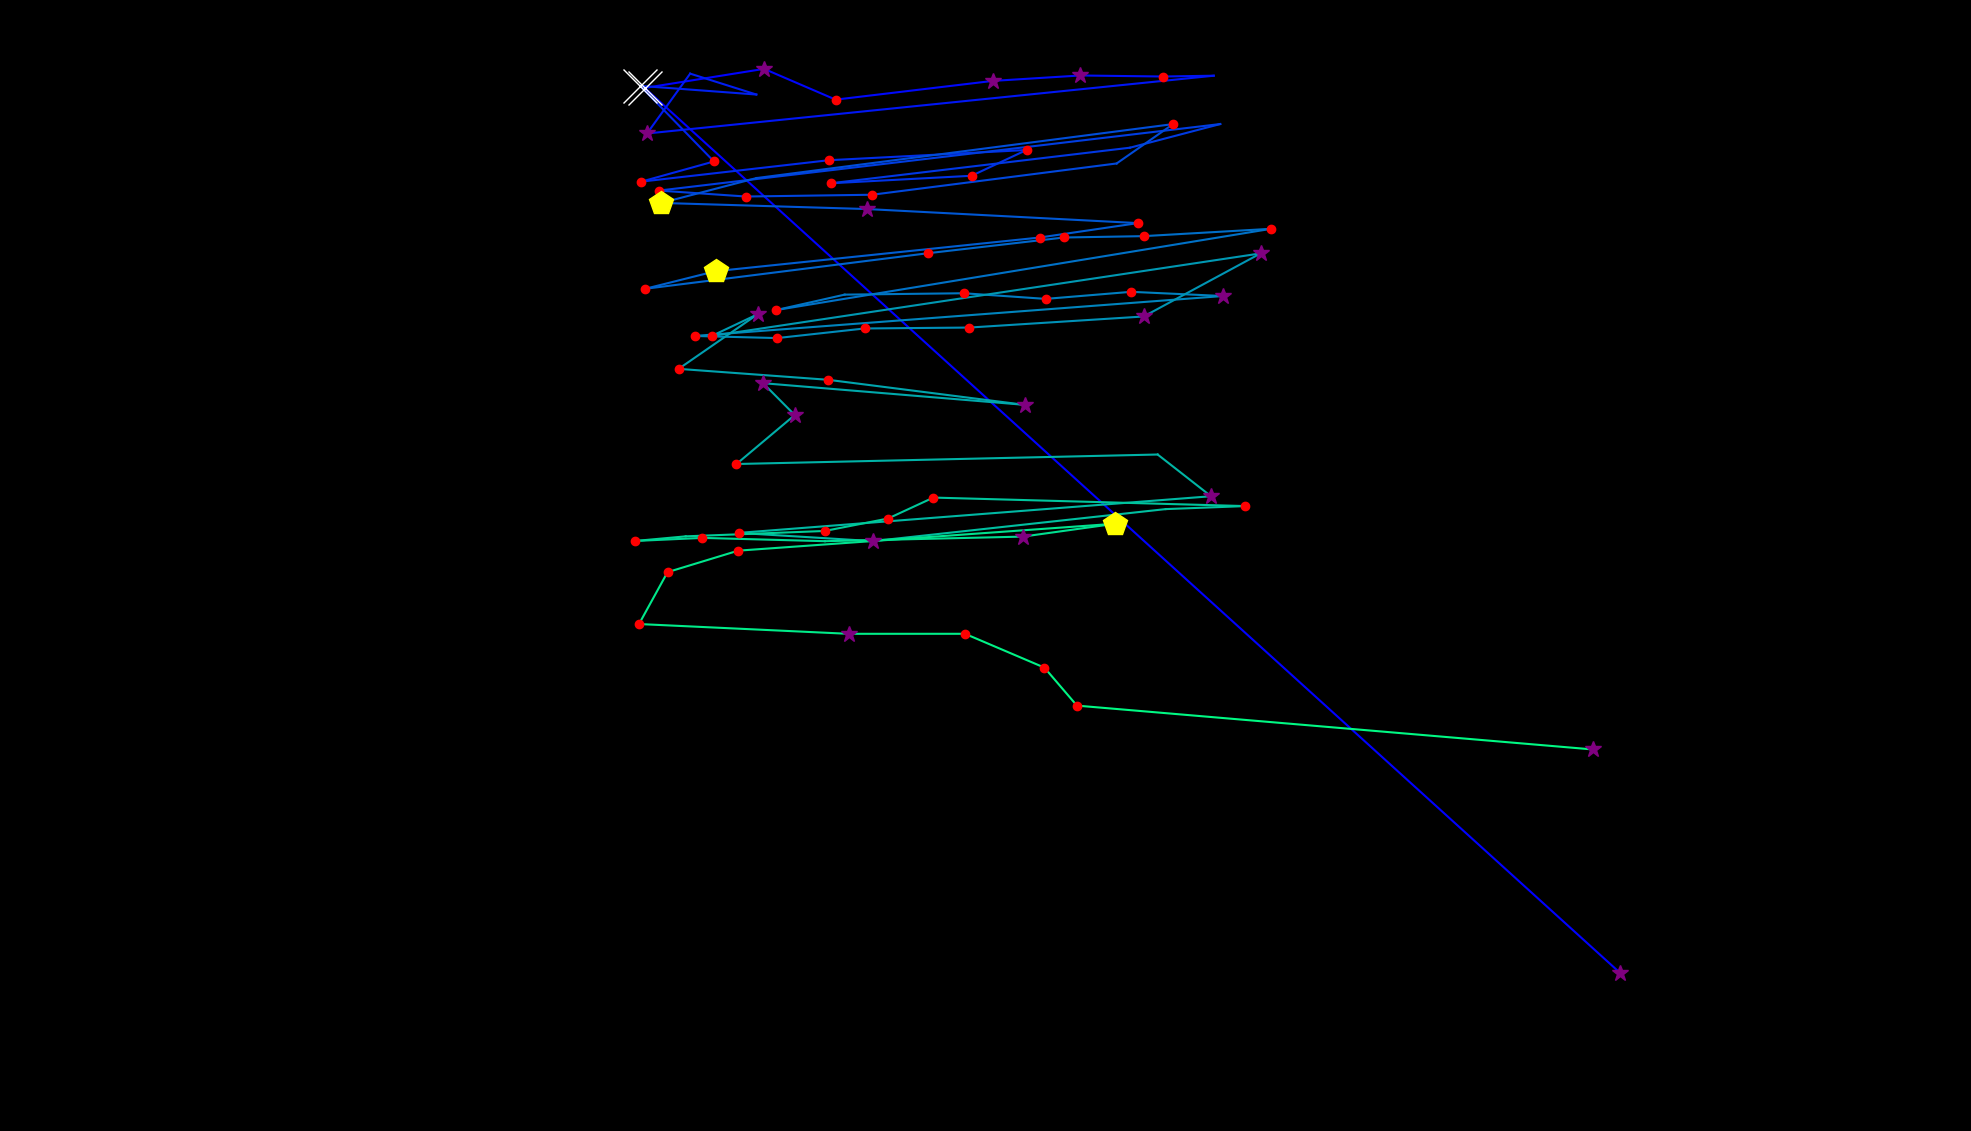

The data file committed next to this chart (first rows):
fixation_id, timestamp, avg_gaze_x, avg_gaze_y, duration
0.0, 0.0, 2104, 205.3, 301.4
1.0, 687.2, 837.3, 1355, 1628
2.0, 2351, 992.3, 1379, 301.4
3.0, 2689, 1085, 1339, 192.9
4.0, 3171, 1289, 1364, 253.2
5.0, 3460, 1403, 1371, 265.2
6.0, 3750, 1511, 1369, 120.6
7.0, 3955, 1576, 1371, 108.5
8.0, 4172, 840.3, 1295, 265.2
9.0, 4473, 896.3, 1373, 108.5
10.0, 4630, 982.2, 1346, 96.45
11.0, 4762, 831.5, 1357, 602.8
12.0, 5582, 927.2, 1259, 205
13.0, 5847, 833, 1233, 192.9
14.0, 6089, 1076, 1261, 120.6
15.0, 6330, 1333, 1274, 241.1
16.0, 6595, 1262, 1241, 144.7
17.0, 6788, 1079, 1231, 120.6
18.0, 7017, 1467, 1277, 96.45
19.0, 7210, 1585, 1308, 96.45
20.0, 7427, 855.8, 1221, 241.1
21.0, 7692, 968.7, 1214, 229.1
22.0, 7957, 1133, 1216, 144.7
23.0, 8150, 1450, 1257, 96.45
24.0, 8331, 1524, 1308, 192.9
25.0, 8584, 982.4, 1238, 96.45
26.0, 8705, 858.8, 1205, 409.9
27.0, 9151, 1126, 1197, 337.6
28.0, 9621, 1478, 1179, 241.1
29.0, 9886, 1350, 1160, 180.8
30.0, 10128, 929.3, 1117, 470.2
31.0, 10646, 838, 1094, 205
32.0, 10911, 1206, 1140, 156.7
33.0, 11116, 1382, 1160, 180.8
34.0, 11321, 1485, 1162, 168.8
35.0, 11526, 1651, 1172, 180.8
36.0, 11755, 1008, 1066, 120.6
37.0, 12008, 1097, 1086, 96.45
38.0, 12201, 1252, 1088, 241.1
39.0, 12491, 1358, 1081, 132.6
40.0, 12683, 1469, 1090, 229.1
41.0, 12937, 1588, 1084, 277.3
42.0, 13310, 902, 1033, 217
43.0, 13552, 1009, 1030, 180.8
44.0, 13757, 1123, 1042, 132.6
45.0, 13913, 1259, 1043, 217
46.0, 14215, 1485, 1058, 253.2
47.0, 14516, 1637, 1140, 277.3
48.0, 14890, 924.4, 1033, 132.6
49.0, 15047, 984.1, 1061, 289.4
50.0, 15360, 881.3, 989.8, 217
51.0, 15661, 1075, 975.6, 120.6
52.0, 15891, 1331, 943.1, 397.9
53.0, 16554, 991.1, 971.2, 325.5
54.0, 16903, 1032, 929.8, 253.2
55.0, 17193, 956.5, 866.2, 192.9
56.0, 17651, 1503, 878.5, 108.5
57.0, 17783, 1573, 824.4, 301.4
58.0, 18145, 959.3, 776.7, 205
59.0, 18483, 1134, 766.1, 313.5
... 19 more rows
